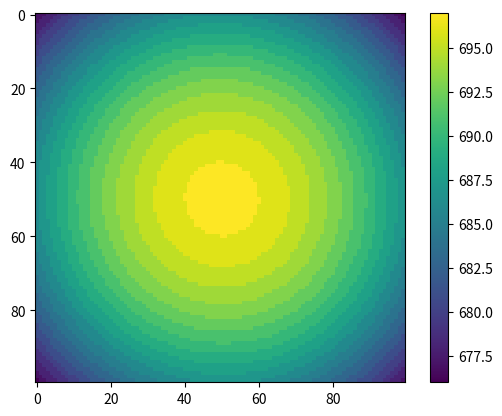

Here is the Python script that generated this plot:
import matplotlib.pyplot as plt
import numpy as np


def main():

    # Given, meters
    h = 1
    l = 1
    w = 1
    unit_price = 895
    watts = 70661

    # Constraints
    min_z = 2
    max_z = h
    intensity = 300

    # Variables
    num_lights = 1

    # position, in metres of each light
    pos_x = [0.25, 0.75]
    pos_y = [0.25, 0.75]
    pos_z = [4, 4]

    # This funct is given point_x and point_y in m
    def get_lux(point_x, point_y):
        i = 0
        for j in range(len(pos_x)):
            i += watts / ((4 * np.pi) * ((pos_z[j])**2 + (point_x - pos_x[j])**2 + (point_y - pos_y[j])**2))
        return i

    def get_hours():
        hours = 3 * (0.25 * h)
        return hours

    def get_labor_cost():
        time = get_hours()
        cost = time * (100 + (15 * (h - pos_z)))
        return cost

    def f():
        function = unit_price * num_lights + get_labor_cost()
        return function

    def heatmap2d(arr: np.ndarray):
        plt.imshow(arr, cmap='viridis')
        plt.colorbar()
        plt.show()

    # Room is a 2d array of lxw, in cm, at reading level
    room = np.arange(w*100 * l*100).reshape(h*100, l*100)
    length = room.shape[0]
    width = room.shape[1]

    for x in range(0, length):
        for y in range(0, width):
            room[x, y] = get_lux(x/100, y/100)  # pass meters to get_lux
    heatmap2d(room)


if __name__ == "__main__":
    main()